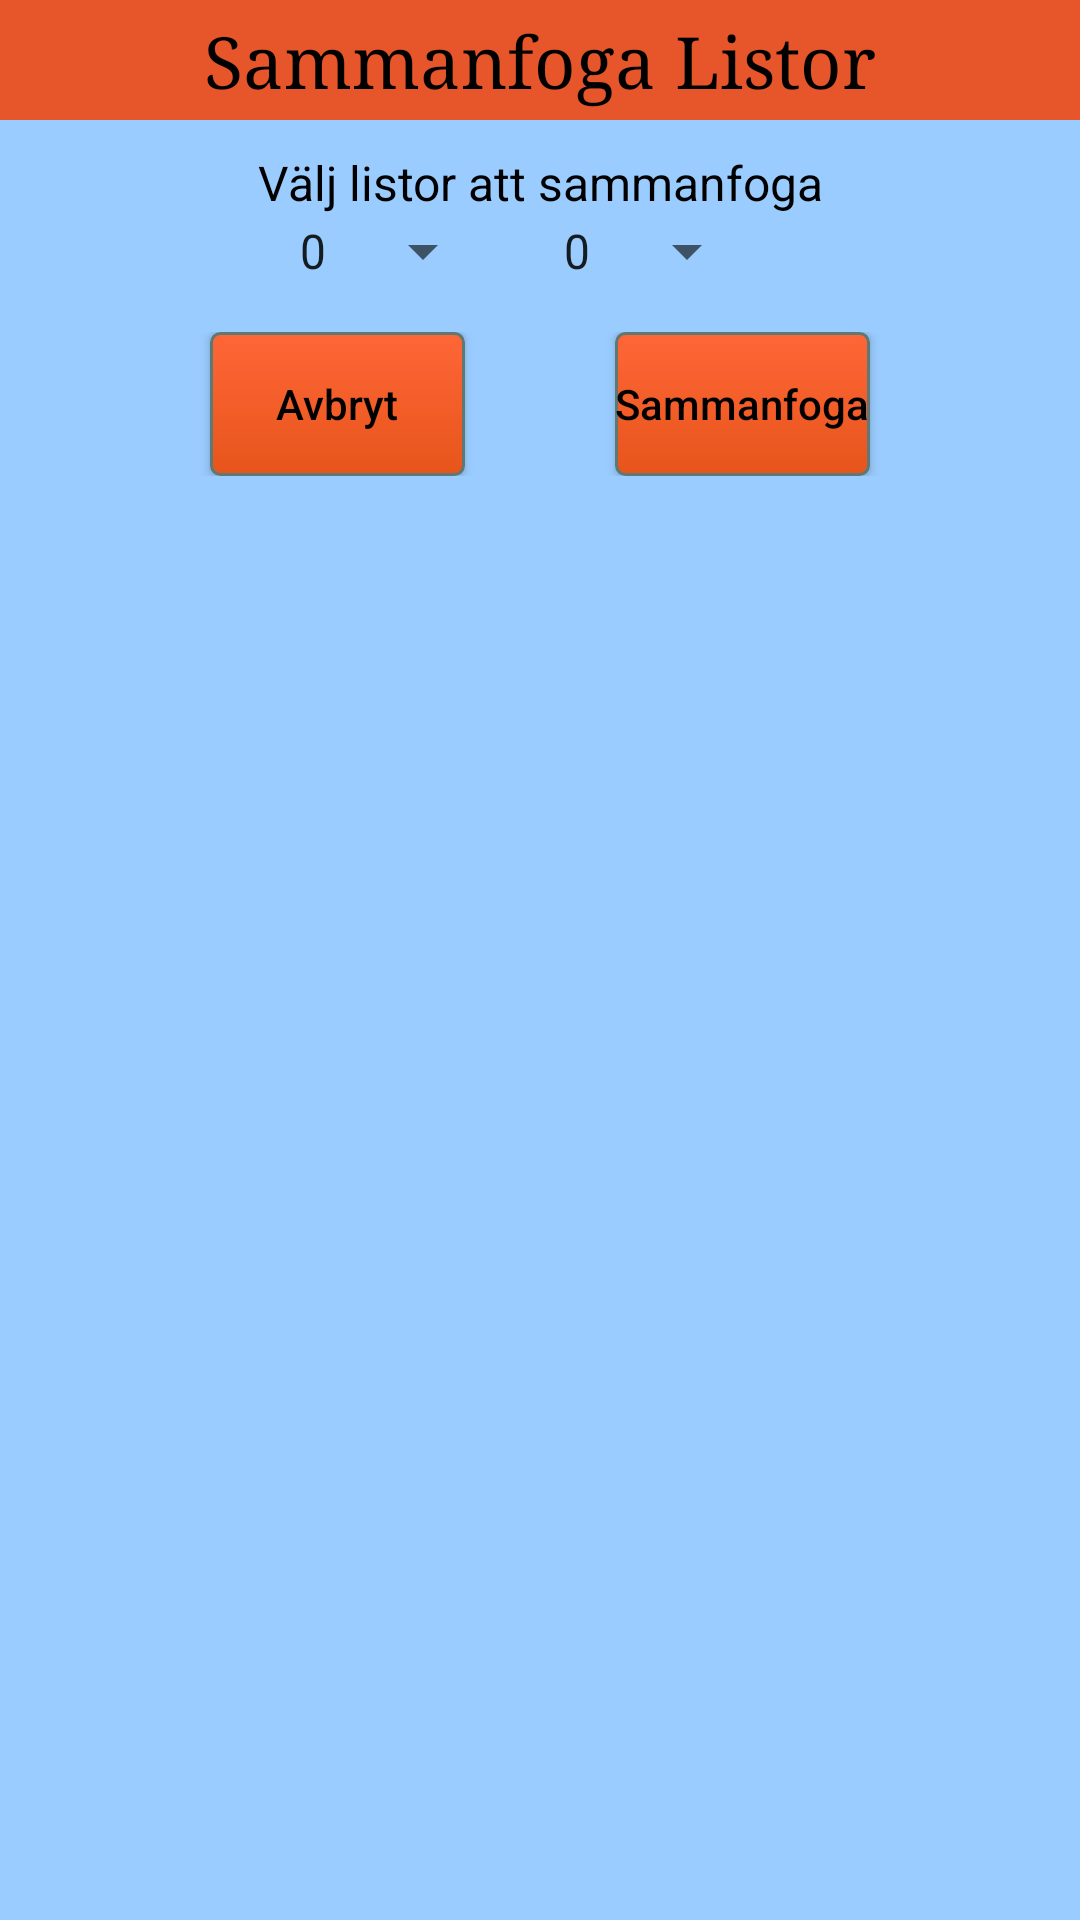

Android layout source for this screen:
<!-- AndroidManifest.xml: application theme AppTheme -->
<!-- res/layout/merge_lists_popup.xml -->
<?xml version="1.0" encoding="utf-8"?>
<LinearLayout xmlns:android="http://schemas.android.com/apk/res/android"
    android:layout_width="match_parent"
    android:layout_height="match_parent"
    android:orientation="vertical"
    android:weightSum="1"
    android:background="@color/colorBack"
    >

    <LinearLayout
        android:layout_width="match_parent"
        android:layout_height="40dp"
        android:background="@color/orangeDetail"
        android:gravity="center"
        >
        <TextView
            android:layout_width="wrap_content"
            android:layout_height="wrap_content"
            android:text="@string/mergelists"
            style="@style/headerText"
            android:id="@+id/merge_list_title"
            />
    </LinearLayout>

    <TextView
        style="@style/normalText"
        android:layout_height="wrap_content"
        android:layout_width="match_parent"
        android:gravity="center"
        android:text="@string/selectliststomerge"
        android:layout_marginTop="10dp"
        />

    <LinearLayout
        android:layout_width="match_parent"
        android:layout_height="wrap_content"
        android:gravity="center">
        <Spinner
            android:id="@+id/merge_list_spinner1"
            android:layout_width="wrap_content"
            android:layout_height="wrap_content"
            android:layout_marginEnd="15dp"
            android:entries="@array/skips_spinneritems" />

        <Spinner
            android:id="@+id/merge_list_spinner2"
            android:layout_width="wrap_content"
            android:layout_height="wrap_content"
            android:layout_marginEnd="15dp"
            android:entries="@array/skips_spinneritems" />
    </LinearLayout>

    <LinearLayout
        android:layout_width="match_parent"
        android:layout_height="wrap_content"
        android:layout_marginTop="15dp"
        android:layout_marginBottom="20dp"
        android:gravity="center"
        >
        <Button
            android:layout_height="wrap_content"
            android:id="@+id/merge_list_decline"
            android:text="@string/cancel"
            android:layout_marginEnd="50dp"

            style="@style/mySmallerButton"
            />

        <Button
            android:id="@+id/merge_list_accept"
            android:layout_height="wrap_content"
            android:text="@string/merge"

            style="@style/mySmallerButton"
            />
    </LinearLayout>

</LinearLayout>
<!-- resources referenced by this layout -->
<resources>
  <string-array name="skips_spinneritems">
          <item>0</item>
          <item>1</item>
          <item>2</item>
          <item>3</item>
      </string-array>
  <color name="colorBack">#9accff</color>
  <color name="orangeDetail">#e7562a</color>
  <string name="cancel">Avbryt</string>
  <string name="merge">Sammanfoga</string>
  <string name="mergelists">Sammanfoga Listor</string>
  <string name="selectliststomerge">Välj listor att sammanfoga</string>
  <style name="headerText">
          <item name="android:textSize">24sp</item>
          <item name="android:textColor">#000</item>
          <item name="android:typeface">serif</item>
      </style>
  <style name="mySmallerButton" parent="myButton">
          <item name="android:layout_width">85dp</item>
          <item name="android:radius">10dp</item>
      </style>
  <style name="normalText" parent="smallerHeaderText">
          <item name="android:textSize">16sp</item>
      </style>
  <style name="AppTheme" parent="Theme.AppCompat.Light.DarkActionBar">
          
          <item name="colorPrimary">@color/colorPrimary</item>
          <item name="colorPrimaryDark">@color/colorPrimaryDark</item>
          <item name="colorAccent">@color/colorAccent</item>
      </style>
  <style name="myButton">
          <item name="android:textColor">#000</item>
          <item name="android:background">@drawable/roundbtn</item>
          <item name="android:layout_width">135dp</item>
          <item name="android:textAllCaps">false</item>
      </style>
  <style name="smallerHeaderText" parent="headerText">
          <item name="android:textSize">20sp</item>
          <item name="android:typeface">normal</item>
      </style>
  <color name="colorPrimary">#3f51b5</color>
  <color name="colorPrimaryDark">#303F9F</color>
  <color name="colorAccent">#FF4081</color>
  <!-- drawable roundbtn (drawable) -->
  <?xml version="1.0" encoding="utf-8"?>
  <selector xmlns:android="http://schemas.android.com/apk/res/android" >
      <item android:state_enabled="false">
          <shape android:shape="rectangle"  >
              <corners android:radius="3dip" />
              <stroke android:width="1dip" android:color="#5e7974" />
              <gradient android:angle="-90" android:startColor="#94979b" android:endColor="#94979b" />
          </shape>
      </item>
      <item android:state_pressed="true" >
          <shape android:shape="rectangle"  >
              <corners android:radius="3dip" />
              <stroke android:width="1dip" android:color="#5e7974" />
              <gradient android:angle="-90" android:startColor="@color/colorButton" android:endColor="@color/orangeDetail"  />
          </shape>
      </item>
      <item android:state_focused="true">
          <shape android:shape="rectangle"  >
              <corners android:radius="3dip" />
              <stroke android:width="1dip" android:color="#5e7974" />
              <solid android:color="#58857e"/>
          </shape>
      </item>
      <item>
          <shape android:shape="rectangle"  >
              <corners android:radius="3dip" />
              <stroke android:width="1dip" android:color="#5e7974" />
              <gradient android:angle="-90" android:startColor="@color/colorButton" android:endColor="#e7551b" />
          </shape>
      </item>
  </selector>
  <color name="colorButton">#ff6637</color>
</resources>
